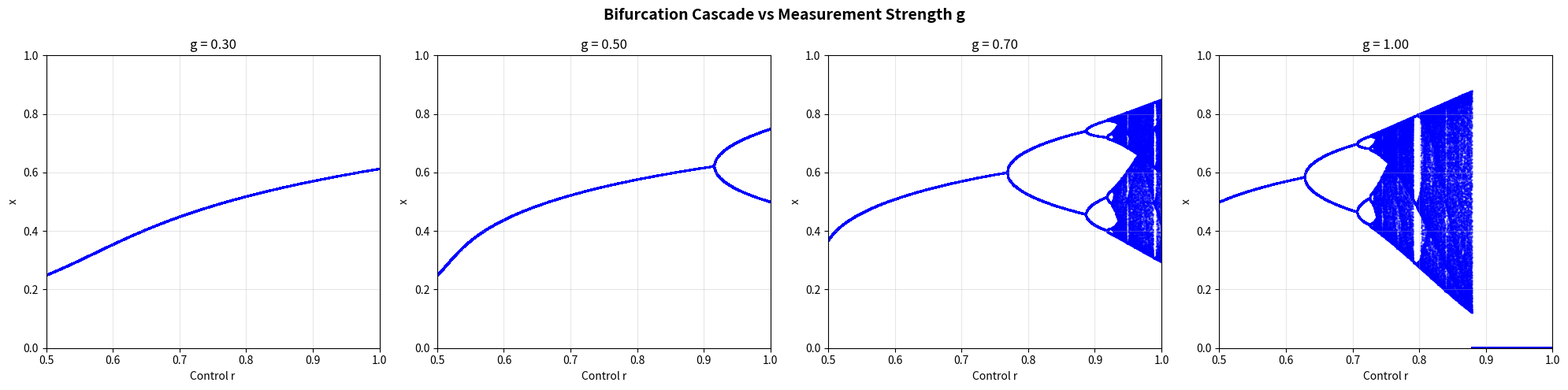
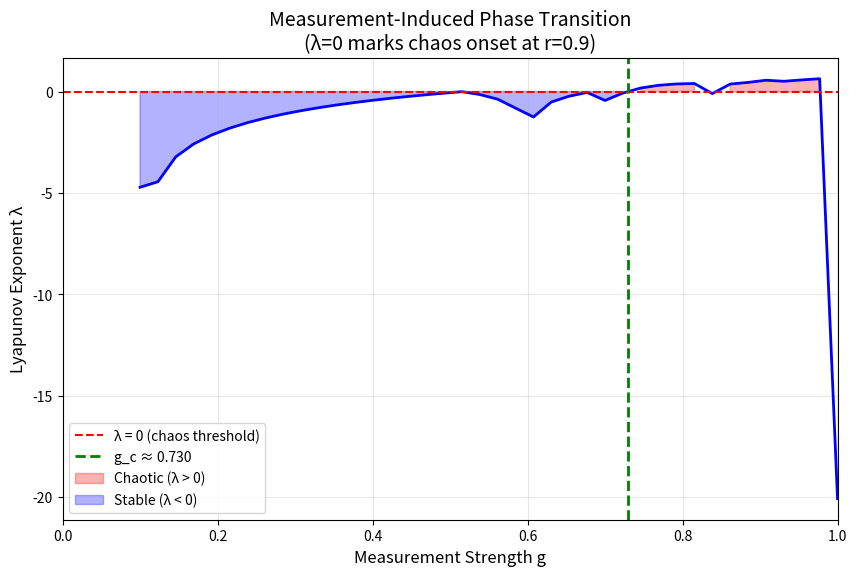
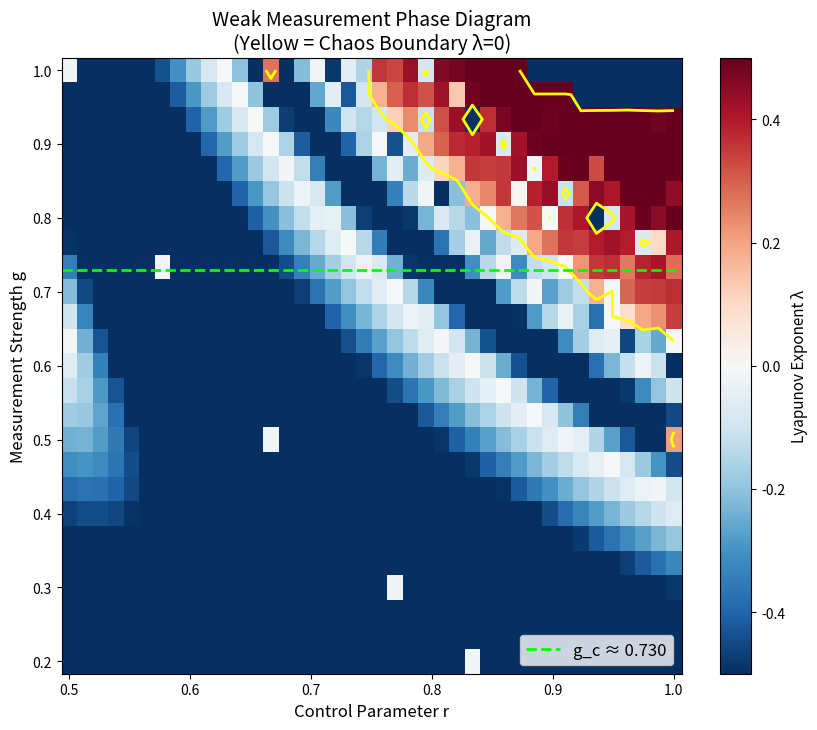

Here is the Python script that generated these plots, in order:
"""
weak_measurement_cascade.py

Experiment 2: Weak Measurement Phase Transition
================================================

Goal: Find the critical measurement strength g_c where chaos onsets.

Key Question: At what measurement strength does period-doubling begin?

Theory:
- g = 1: Strong (projective) measurement → sin² map → chaos possible
- g = 0: No measurement → flat map → no chaos
- g = g_c: Critical point where chaos first appears

This connects to Measurement-Induced Phase Transitions (MIPT) literature!
"""

import numpy as np
import matplotlib.pyplot as plt
from typing import Tuple, Optional, Dict, List
import os
import time


# =============================================================================
# WEAK MEASUREMENT MAP (VECTORIZED)
# =============================================================================

def weak_measurement_map(x: np.ndarray, g: float) -> np.ndarray:
    """
    Weak measurement with strength g ∈ [0, 1].
    
    P(|1⟩; g) = (1-g)·0.5 + g·sin²(πx)
    
    - g = 0: P = 0.5 (no information, flat map)
    - g = 1: P = sin²(πx) (projective, full Feigenbaum)
    - 0 < g < 1: Interpolation (reduced nonlinearity)
    """
    if g < 1e-10:
        return np.full_like(x, 0.5)
    
    projective = np.sin(np.pi * x) ** 2
    return (1 - g) * 0.5 + g * projective


# =============================================================================
# FAST VECTORIZED ANALYSIS
# =============================================================================

def compute_lyapunov_fast(g: float, rs: np.ndarray, n_iter: int = 5000) -> np.ndarray:
    """
    Fast vectorized Lyapunov exponent for weak measurement map.
    """
    x = np.full(len(rs), 0.4)
    lyap_sum = np.zeros(len(rs))
    
    for _ in range(n_iter):
        # Derivative of f(x) = r * M(x, g)
        # d/dx[r * ((1-g)*0.5 + g*sin²(πx))] = r * g * π * sin(2πx)
        derivative = rs * g * np.pi * np.sin(2 * np.pi * x)
        
        valid = np.abs(derivative) > 1e-12
        lyap_sum[valid] += np.log(np.abs(derivative[valid]))
        
        x = rs * weak_measurement_map(x, g)
        x = np.clip(x, 1e-10, 1 - 1e-10)
    
    return lyap_sum / n_iter


def generate_bifurcation_weak(g: float, r_min: float, r_max: float, 
                               n_r: int = 2000, n_transient: int = 500, n_sample: int = 100):
    """Fast bifurcation diagram for given measurement strength g."""
    rs = np.linspace(r_min, r_max, n_r)
    x = np.full(n_r, 0.4)
    
    for _ in range(n_transient):
        x = rs * weak_measurement_map(x, g)
        x = np.clip(x, 0.001, 0.999)
    
    all_rs, all_xs = [], []
    for _ in range(n_sample):
        x = rs * weak_measurement_map(x, g)
        x = np.clip(x, 0.001, 0.999)
        all_rs.extend(rs)
        all_xs.extend(x)
    
    return np.array(all_rs), np.array(all_xs)


def find_chaos_onset_fast(g_values: np.ndarray, r_chaos: float = 0.9) -> Tuple[Optional[float], Dict]:
    """
    Find critical g_c where Lyapunov exponent first becomes positive.
    """
    lyapunov_vs_g = []
    
    for g in g_values:
        # Compute Lyapunov at fixed high r
        rs = np.array([r_chaos])
        lyap = compute_lyapunov_fast(g, rs, n_iter=3000)[0]
        lyapunov_vs_g.append(lyap)
    
    lyapunov_vs_g = np.array(lyapunov_vs_g)
    
    # Find transition point
    g_c = None
    for i in range(len(g_values) - 1):
        if lyapunov_vs_g[i] < 0 and lyapunov_vs_g[i+1] >= 0:
            # Linear interpolation
            g_c = g_values[i] + (g_values[i+1] - g_values[i]) * \
                  (0 - lyapunov_vs_g[i]) / (lyapunov_vs_g[i+1] - lyapunov_vs_g[i])
            break
    
    return g_c, {'g': g_values, 'lyapunov': lyapunov_vs_g}


def compute_phase_diagram_fast(g_values: np.ndarray, r_values: np.ndarray) -> np.ndarray:
    """
    Compute 2D phase diagram: Lyapunov(g, r).
    """
    lyap_grid = np.zeros((len(g_values), len(r_values)))
    
    for i, g in enumerate(g_values):
        lyap_grid[i, :] = compute_lyapunov_fast(g, r_values, n_iter=2000)
        
        if (i + 1) % 5 == 0:
            print(f"  Progress: {i+1}/{len(g_values)}")
    
    return lyap_grid


# =============================================================================
# VISUALIZATION
# =============================================================================

def plot_phase_diagram(g_values, r_values, lyap_grid, g_c=None, save_path=None):
    """Plot 2D phase diagram."""
    fig, ax = plt.subplots(figsize=(10, 8))
    
    R, G = np.meshgrid(r_values, g_values)
    im = ax.pcolormesh(R, G, lyap_grid, cmap='RdBu_r', 
                       vmin=-0.5, vmax=0.5, shading='auto')
    
    # Chaos boundary (λ = 0)
    ax.contour(R, G, lyap_grid, levels=[0], colors='yellow', linewidths=2)
    
    if g_c is not None:
        ax.axhline(y=g_c, color='lime', linestyle='--', linewidth=2, 
                   label=f'g_c ≈ {g_c:.3f}')
        ax.legend(loc='lower right', fontsize=12)
    
    ax.set_xlabel('Control Parameter r', fontsize=12)
    ax.set_ylabel('Measurement Strength g', fontsize=12)
    ax.set_title('Weak Measurement Phase Diagram\n(Yellow = Chaos Boundary λ=0)', fontsize=14)
    
    cbar = plt.colorbar(im, ax=ax)
    cbar.set_label('Lyapunov Exponent λ', fontsize=11)
    
    if save_path:
        plt.savefig(save_path, dpi=150, bbox_inches='tight')
        print(f"✓ Saved: {save_path}")
    
    return fig


def plot_bifurcation_gallery(g_values: List[float], save_path=None):
    """Plot bifurcation diagrams for different g values."""
    n = len(g_values)
    fig, axes = plt.subplots(1, n, figsize=(5*n, 5))
    
    if n == 1:
        axes = [axes]
    
    for ax, g in zip(axes, g_values):
        print(f"  Generating g = {g:.2f}...")
        rs, xs = generate_bifurcation_weak(g, 0.5, 1.0, n_r=2000)
        
        ax.scatter(rs, xs, s=0.3, c='blue', alpha=0.5)
        ax.set_xlabel('Control r', fontsize=10)
        ax.set_ylabel('x', fontsize=10)
        ax.set_title(f'g = {g:.2f}', fontsize=12)
        ax.grid(True, alpha=0.3)
        ax.set_xlim(0.5, 1.0)
        ax.set_ylim(0, 1)
    
    plt.suptitle('Bifurcation Cascade vs Measurement Strength g', fontsize=14, fontweight='bold')
    plt.tight_layout()
    
    if save_path:
        plt.savefig(save_path, dpi=150, bbox_inches='tight')
        print(f"✓ Saved: {save_path}")
    
    return fig


def plot_lyapunov_vs_g(g_data, g_c=None, save_path=None):
    """Plot Lyapunov exponent vs measurement strength."""
    fig, ax = plt.subplots(figsize=(10, 6))
    
    ax.plot(g_data['g'], g_data['lyapunov'], 'b-', linewidth=2)
    ax.axhline(y=0, color='red', linestyle='--', label='λ = 0 (chaos threshold)')
    
    if g_c is not None:
        ax.axvline(x=g_c, color='green', linestyle='--', linewidth=2, label=f'g_c ≈ {g_c:.3f}')
    
    ax.fill_between(g_data['g'], g_data['lyapunov'], 0, 
                    where=g_data['lyapunov'] > 0, alpha=0.3, color='red', label='Chaotic (λ > 0)')
    ax.fill_between(g_data['g'], g_data['lyapunov'], 0, 
                    where=g_data['lyapunov'] < 0, alpha=0.3, color='blue', label='Stable (λ < 0)')
    
    ax.set_xlabel('Measurement Strength g', fontsize=12)
    ax.set_ylabel('Lyapunov Exponent λ', fontsize=12)
    ax.set_title('Measurement-Induced Phase Transition\n(λ=0 marks chaos onset at r=0.9)', fontsize=14)
    ax.legend(fontsize=10)
    ax.grid(True, alpha=0.3)
    ax.set_xlim(0, 1)
    
    if save_path:
        plt.savefig(save_path, dpi=150, bbox_inches='tight')
        print(f"✓ Saved: {save_path}")
    
    return fig


# =============================================================================
# MAIN
# =============================================================================

if __name__ == "__main__":
    total_start = time.time()
    
    print("=" * 70)
    print("EXPERIMENT 2: WEAK MEASUREMENT PHASE TRANSITION (FAST)")
    print("Paper 5: Beyond Phase Expression")
    print("=" * 70)
    print("""
Question: At what measurement strength g_c does chaos first appear?

Physical Interpretation:
- g = 0: No information → No chaos (flat map)
- g = 1: Full measurement → Feigenbaum chaos (sin² map)
- g = g_c: Critical threshold (MIPT-like)
    """)
    
    os.makedirs('figures', exist_ok=True)
    
    # 1. Find chaos onset
    print("\n" + "-" * 70)
    print("Step 1: Finding critical measurement strength g_c")
    print("-" * 70)
    
    g_values = np.linspace(0.1, 1.0, 40)
    r_chaos = 0.9  # High r where g=1 would be chaotic
    
    t0 = time.time()
    g_c, lyap_data = find_chaos_onset_fast(g_values, r_chaos)
    print(f"  Computed in {time.time()-t0:.1f}s")
    
    if g_c is not None:
        print(f"\n✓ Critical measurement strength: g_c ≈ {g_c:.3f}")
        print(f"  Interpretation: Chaos requires g > {g_c:.3f}")
    else:
        # Check if always chaotic or never chaotic
        if lyap_data['lyapunov'][-1] > 0:
            print("✓ System is chaotic at g=1, checking lower values...")
            # Find where it transitions
            for i, (g, lyap) in enumerate(zip(g_values, lyap_data['lyapunov'])):
                if lyap > 0:
                    g_c = g
                    print(f"✓ Chaos starts around g ≈ {g_c:.2f}")
                    break
        else:
            print("⚠ No chaos detected at r=0.9. Trying higher r...")
    
    # 2. Phase diagram
    print("\n" + "-" * 70)
    print("Step 2: Computing 2D phase diagram")
    print("-" * 70)
    
    t0 = time.time()
    g_grid = np.linspace(0.2, 1.0, 25)
    r_grid = np.linspace(0.5, 1.0, 40)
    lyap_grid = compute_phase_diagram_fast(g_grid, r_grid)
    print(f"  Computed in {time.time()-t0:.1f}s")
    
    # 3. Bifurcation gallery
    print("\n" + "-" * 70)
    print("Step 3: Generating bifurcation gallery")
    print("-" * 70)
    
    plot_bifurcation_gallery([0.3, 0.5, 0.7, 1.0], save_path='figures/weak_bifurcation_gallery.png')
    
    # Summary
    print("\n" + "=" * 70)
    print("RESULTS SUMMARY")
    print("=" * 70)
    
    if g_c:
        print(f"\n✓ Critical measurement strength: g_c ≈ {g_c:.3f}")
        print(f"  • g < {g_c:.2f}: Weak measurement → Stable (no chaos)")
        print(f"  • g > {g_c:.2f}: Strong measurement → Feigenbaum chaos")
    
    print(f"\nTotal time: {time.time()-total_start:.1f}s")
    
    # Generate plots
    print("\nGenerating figures...")
    plot_lyapunov_vs_g(lyap_data, g_c, save_path='figures/weak_lyapunov_vs_g.png')
    plot_phase_diagram(g_grid, r_grid, lyap_grid, g_c, save_path='figures/weak_phase_diagram.png')
    
    print("\n✓ Experiment complete!")
